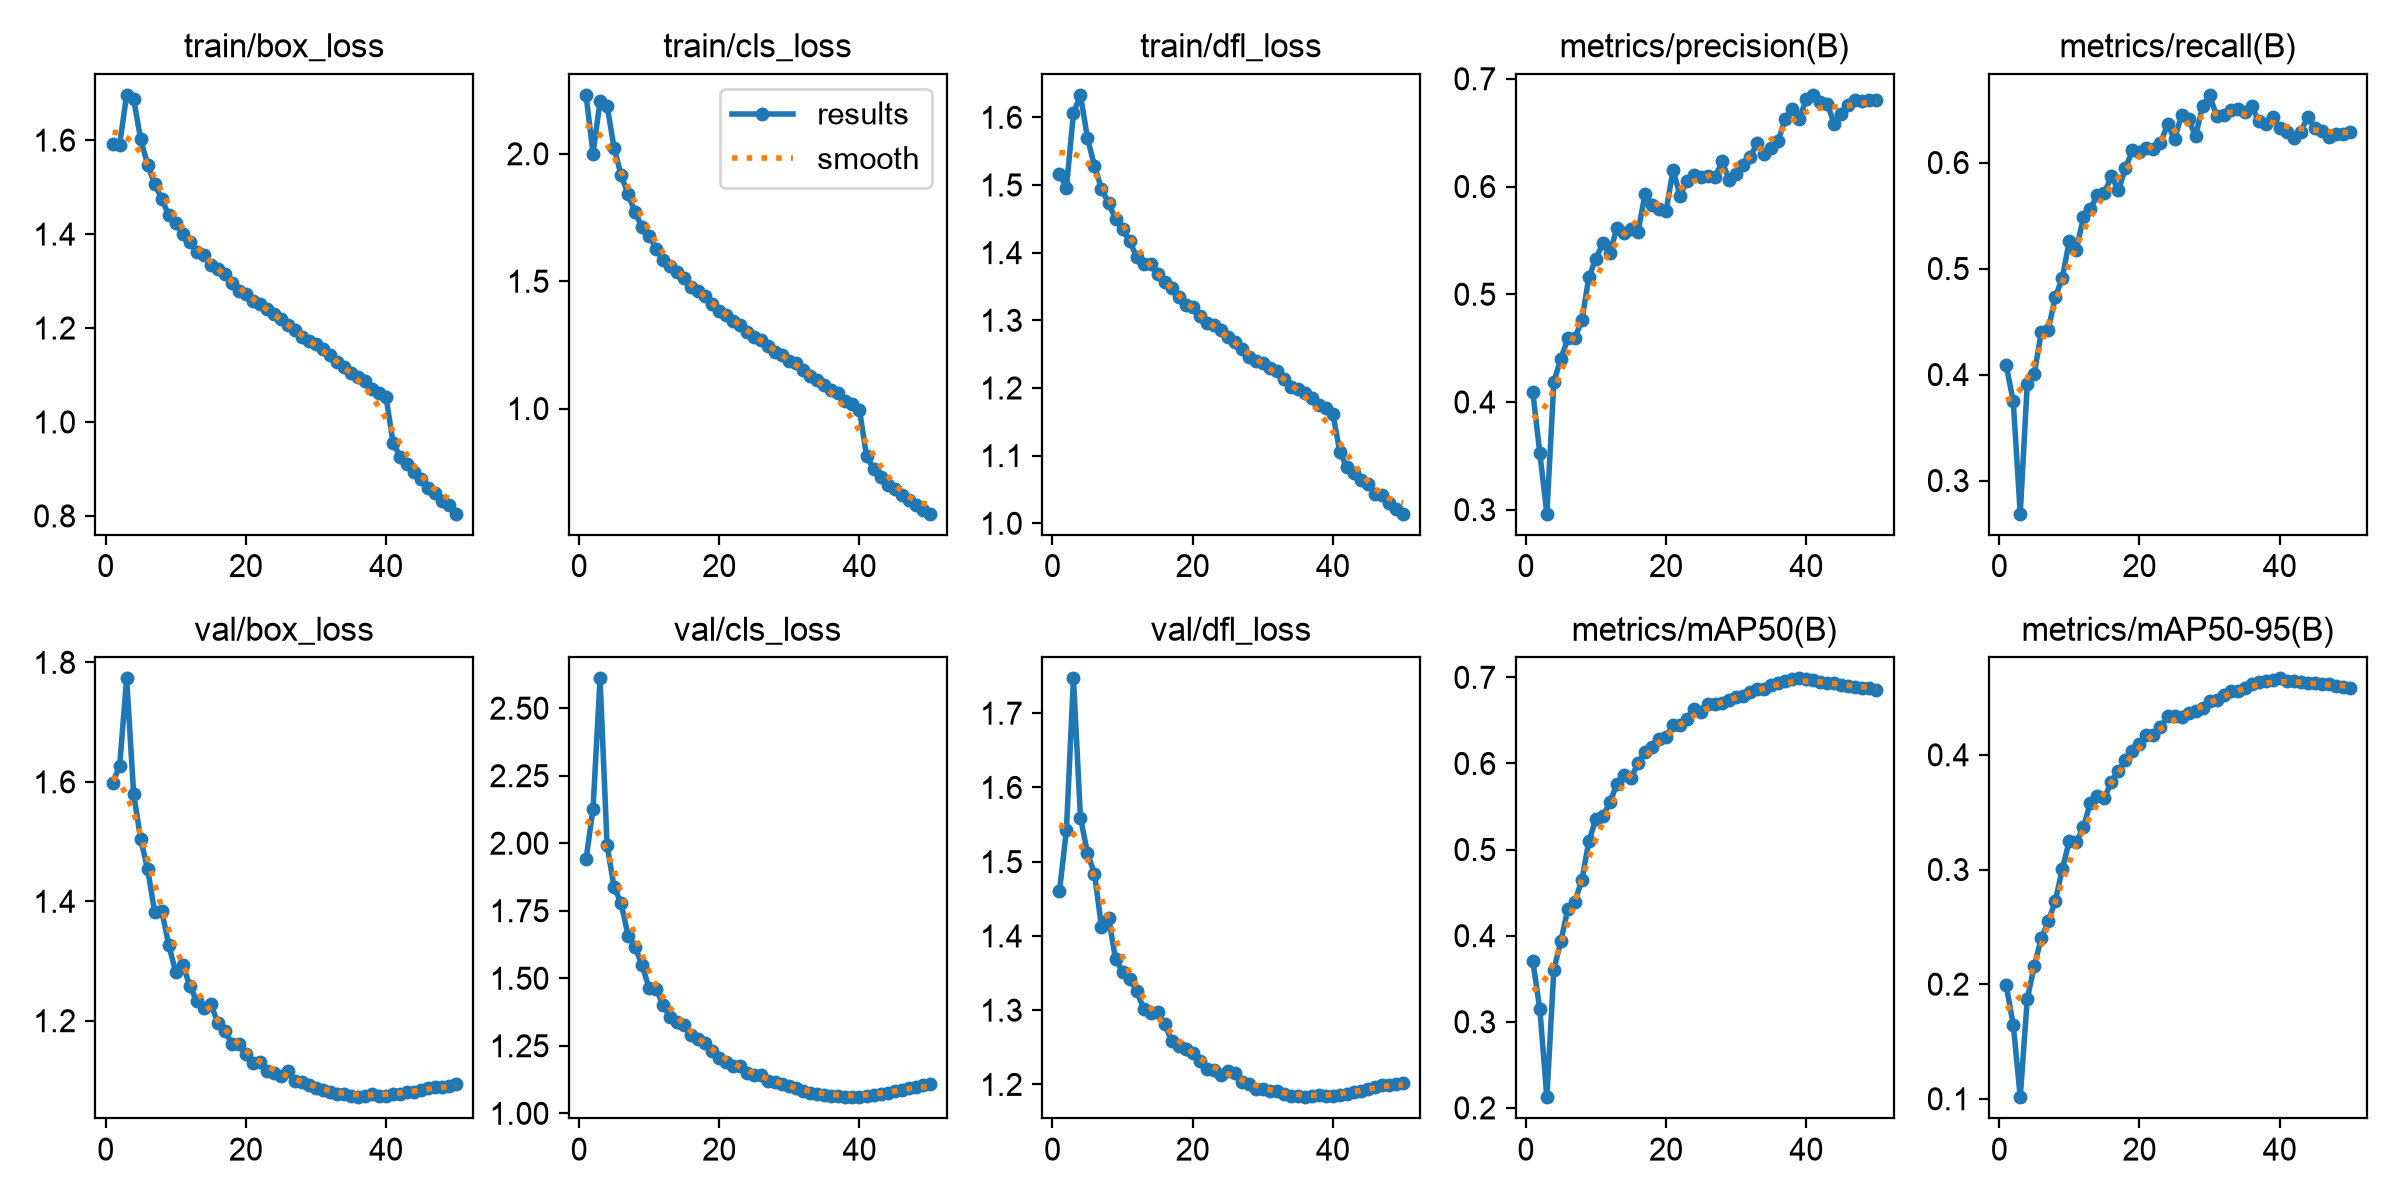

Values plotted in this chart, from the file beside it:
epoch, time, train/box_loss, train/cls_loss, train/dfl_loss, metrics/precision(B), metrics/recall(B), metrics/mAP50(B), metrics/mAP50-95(B), val/box_loss, val/cls_loss, val/dfl_loss, lr/pg0, lr/pg1, lr/pg2, lr/pg3, lr/pg4, lr/pg5, lr/pg6, lr/pg7
1, 657.9, 1.592, 2.231, 1.516, 0.4089, 0.4086, 0.3704, 0.1989, 1.599, 1.94, 1.46, 0.009992, 0.003331, 0.009992, 0.003331, 0.009992, 0.003331, 0.009992, 0.003331
2, 1305, 1.591, 2.001, 1.496, 0.3524, 0.3747, 0.3146, 0.1646, 1.626, 2.128, 1.543, 0.0196, 0.006532, 0.0196, 0.006532, 0.0196, 0.006532, 0.0196, 0.006532
3, 1960, 1.696, 2.207, 1.606, 0.2963, 0.2687, 0.2124, 0.1014, 1.773, 2.61, 1.747, 0.0288, 0.009601, 0.0288, 0.009601, 0.0288, 0.009601, 0.0288, 0.009601
4, 2614, 1.687, 2.189, 1.633, 0.4187, 0.3913, 0.3606, 0.1871, 1.58, 1.993, 1.559, 0.02822, 0.009406, 0.02822, 0.009406, 0.02822, 0.009406, 0.02822, 0.009406
5, 3268, 1.602, 2.024, 1.569, 0.4402, 0.4008, 0.3934, 0.2159, 1.504, 1.838, 1.512, 0.02762, 0.009208, 0.02762, 0.009208, 0.02762, 0.009208, 0.02762, 0.009208
6, 3923, 1.548, 1.917, 1.528, 0.4591, 0.4399, 0.4314, 0.2401, 1.454, 1.778, 1.484, 0.02703, 0.00901, 0.02703, 0.00901, 0.02703, 0.00901, 0.02703, 0.00901
7, 4577, 1.506, 1.842, 1.494, 0.4594, 0.4424, 0.4396, 0.2548, 1.382, 1.658, 1.412, 0.02644, 0.008812, 0.02644, 0.008812, 0.02644, 0.008812, 0.02644, 0.008812
8, 5236, 1.476, 1.77, 1.473, 0.476, 0.4732, 0.4648, 0.2725, 1.384, 1.615, 1.425, 0.02584, 0.008614, 0.02584, 0.008614, 0.02584, 0.008614, 0.02584, 0.008614
9, 5893, 1.44, 1.712, 1.45, 0.5161, 0.491, 0.5101, 0.3003, 1.327, 1.548, 1.369, 0.02525, 0.008416, 0.02525, 0.008416, 0.02525, 0.008416, 0.02525, 0.008416
10, 6551, 1.423, 1.678, 1.435, 0.5331, 0.5263, 0.5353, 0.325, 1.281, 1.463, 1.352, 0.02465, 0.008218, 0.02465, 0.008218, 0.02465, 0.008218, 0.02465, 0.008218
11, 7208, 1.401, 1.628, 1.417, 0.5473, 0.5176, 0.539, 0.3241, 1.293, 1.459, 1.343, 0.02406, 0.00802, 0.02406, 0.00802, 0.02406, 0.00802, 0.02406, 0.00802
12, 7865, 1.383, 1.582, 1.394, 0.5386, 0.5483, 0.5549, 0.3367, 1.259, 1.402, 1.326, 0.02347, 0.007822, 0.02347, 0.007822, 0.02347, 0.007822, 0.02347, 0.007822
13, 8522, 1.362, 1.561, 1.384, 0.5619, 0.5566, 0.5765, 0.3584, 1.232, 1.355, 1.302, 0.02287, 0.007624, 0.02287, 0.007624, 0.02287, 0.007624, 0.02287, 0.007624
14, 9178, 1.356, 1.534, 1.384, 0.5569, 0.5689, 0.5864, 0.3641, 1.221, 1.338, 1.296, 0.02228, 0.007426, 0.02228, 0.007426, 0.02228, 0.007426, 0.02228, 0.007426
15, 9834, 1.333, 1.512, 1.368, 0.561, 0.5711, 0.5831, 0.362, 1.228, 1.327, 1.297, 0.02168, 0.007228, 0.02168, 0.007228, 0.02168, 0.007228, 0.02168, 0.007228
16, 10488, 1.326, 1.477, 1.356, 0.558, 0.5873, 0.6002, 0.3767, 1.196, 1.291, 1.281, 0.02109, 0.00703, 0.02109, 0.00703, 0.02109, 0.00703, 0.02109, 0.00703
17, 11144, 1.315, 1.462, 1.347, 0.5928, 0.5739, 0.6137, 0.386, 1.182, 1.274, 1.259, 0.0205, 0.006832, 0.0205, 0.006832, 0.0205, 0.006832, 0.0205, 0.006832
18, 11799, 1.295, 1.441, 1.335, 0.583, 0.5946, 0.6189, 0.3954, 1.162, 1.261, 1.251, 0.0199, 0.006634, 0.0199, 0.006634, 0.0199, 0.006634, 0.0199, 0.006634
19, 12453, 1.28, 1.412, 1.322, 0.5794, 0.6116, 0.6285, 0.4037, 1.161, 1.231, 1.247, 0.01931, 0.006436, 0.01931, 0.006436, 0.01931, 0.006436, 0.01931, 0.006436
20, 13109, 1.273, 1.385, 1.32, 0.5773, 0.6096, 0.6311, 0.4099, 1.145, 1.204, 1.243, 0.01871, 0.006238, 0.01871, 0.006238, 0.01871, 0.006238, 0.01871, 0.006238
21, 13761, 1.258, 1.366, 1.306, 0.6153, 0.6138, 0.6444, 0.4173, 1.129, 1.189, 1.232, 0.01812, 0.00604, 0.01812, 0.00604, 0.01812, 0.00604, 0.01812, 0.00604
22, 14414, 1.251, 1.345, 1.297, 0.5914, 0.6132, 0.6441, 0.4169, 1.13, 1.175, 1.221, 0.01753, 0.005842, 0.01753, 0.005842, 0.01753, 0.005842, 0.01753, 0.005842
23, 15066, 1.24, 1.328, 1.293, 0.6056, 0.6181, 0.6518, 0.4242, 1.116, 1.175, 1.22, 0.01693, 0.005644, 0.01693, 0.005644, 0.01693, 0.005644, 0.01693, 0.005644
24, 15719, 1.231, 1.303, 1.285, 0.611, 0.636, 0.6629, 0.4337, 1.112, 1.15, 1.213, 0.01634, 0.005446, 0.01634, 0.005446, 0.01634, 0.005446, 0.01634, 0.005446
25, 16371, 1.219, 1.28, 1.275, 0.6091, 0.6218, 0.6602, 0.4336, 1.108, 1.14, 1.218, 0.01574, 0.005248, 0.01574, 0.005248, 0.01574, 0.005248, 0.01574, 0.005248
26, 17022, 1.206, 1.27, 1.268, 0.6099, 0.6448, 0.6694, 0.4326, 1.117, 1.141, 1.215, 0.01515, 0.00505, 0.01515, 0.00505, 0.01515, 0.00505, 0.01515, 0.00505
27, 17674, 1.196, 1.247, 1.258, 0.6089, 0.6409, 0.669, 0.4368, 1.099, 1.12, 1.203, 0.01456, 0.004852, 0.01456, 0.004852, 0.01456, 0.004852, 0.01456, 0.004852
28, 18327, 1.181, 1.224, 1.246, 0.6232, 0.6248, 0.6707, 0.4381, 1.097, 1.117, 1.201, 0.01396, 0.004654, 0.01396, 0.004654, 0.01396, 0.004654, 0.01396, 0.004654
29, 18980, 1.173, 1.211, 1.24, 0.6064, 0.6534, 0.6738, 0.4412, 1.092, 1.108, 1.194, 0.01337, 0.004456, 0.01337, 0.004456, 0.01337, 0.004456, 0.01337, 0.004456
30, 19633, 1.165, 1.187, 1.237, 0.612, 0.6638, 0.6774, 0.4474, 1.087, 1.102, 1.194, 0.01277, 0.004258, 0.01277, 0.004258, 0.01277, 0.004258, 0.01277, 0.004258
31, 20286, 1.155, 1.178, 1.23, 0.6204, 0.6439, 0.6782, 0.4478, 1.084, 1.092, 1.191, 0.01218, 0.00406, 0.01218, 0.00406, 0.01218, 0.00406, 0.01218, 0.00406
32, 20939, 1.142, 1.151, 1.225, 0.6273, 0.6444, 0.6825, 0.4519, 1.08, 1.083, 1.191, 0.01159, 0.003862, 0.01159, 0.003862, 0.01159, 0.003862, 0.01159, 0.003862
33, 21592, 1.128, 1.129, 1.214, 0.6403, 0.6499, 0.6867, 0.4556, 1.077, 1.076, 1.186, 0.01099, 0.003664, 0.01099, 0.003664, 0.01099, 0.003664, 0.01099, 0.003664
34, 22244, 1.117, 1.111, 1.201, 0.6305, 0.6501, 0.6865, 0.4554, 1.077, 1.072, 1.185, 0.0104, 0.003466, 0.0104, 0.003466, 0.0104, 0.003466, 0.0104, 0.003466
35, 22898, 1.104, 1.092, 1.198, 0.6356, 0.6481, 0.6906, 0.4585, 1.074, 1.069, 1.184, 0.009804, 0.003268, 0.009804, 0.003268, 0.009804, 0.003268, 0.009804, 0.003268
36, 23552, 1.096, 1.071, 1.192, 0.6426, 0.6531, 0.6931, 0.4615, 1.072, 1.065, 1.183, 0.00921, 0.00307, 0.00921, 0.00307, 0.00921, 0.00307, 0.00921, 0.00307
37, 24205, 1.087, 1.06, 1.185, 0.6629, 0.639, 0.6957, 0.4635, 1.074, 1.066, 1.184, 0.008616, 0.002872, 0.008616, 0.002872, 0.008616, 0.002872, 0.008616, 0.002872
38, 24859, 1.07, 1.031, 1.175, 0.6721, 0.6359, 0.6979, 0.4644, 1.077, 1.061, 1.186, 0.008022, 0.002674, 0.008022, 0.002674, 0.008022, 0.002674, 0.008022, 0.002674
39, 25512, 1.061, 1.019, 1.17, 0.6626, 0.643, 0.6988, 0.4655, 1.074, 1.06, 1.185, 0.007428, 0.002476, 0.007428, 0.002476, 0.007428, 0.002476, 0.007428, 0.002476
40, 26165, 1.052, 0.9942, 1.161, 0.6811, 0.6323, 0.6982, 0.4667, 1.074, 1.06, 1.184, 0.006834, 0.002278, 0.006834, 0.002278, 0.006834, 0.002278, 0.006834, 0.002278
41, 26809, 0.9554, 0.8139, 1.105, 0.6851, 0.6292, 0.6974, 0.4644, 1.077, 1.064, 1.186, 0.00624, 0.00208, 0.00624, 0.00208, 0.00624, 0.00208, 0.00624, 0.00208
42, 27451, 0.9263, 0.764, 1.083, 0.6785, 0.6236, 0.6949, 0.4642, 1.078, 1.069, 1.187, 0.005646, 0.001882, 0.005646, 0.001882, 0.005646, 0.001882, 0.005646, 0.001882
43, 28095, 0.9106, 0.7334, 1.075, 0.6765, 0.6288, 0.6938, 0.4634, 1.081, 1.072, 1.19, 0.005052, 0.001684, 0.005052, 0.001684, 0.005052, 0.001684, 0.005052, 0.001684
44, 28738, 0.8929, 0.7002, 1.064, 0.6583, 0.6433, 0.6929, 0.4623, 1.081, 1.076, 1.191, 0.004458, 0.001486, 0.004458, 0.001486, 0.004458, 0.001486, 0.004458, 0.001486
45, 29381, 0.879, 0.6852, 1.058, 0.6678, 0.6329, 0.691, 0.4623, 1.083, 1.081, 1.194, 0.003864, 0.001288, 0.003864, 0.001288, 0.003864, 0.001288, 0.003864, 0.001288
46, 30025, 0.8585, 0.6604, 1.044, 0.6755, 0.6293, 0.6901, 0.4616, 1.087, 1.087, 1.197, 0.00327, 0.00109, 0.00327, 0.00109, 0.00327, 0.00109, 0.00327, 0.00109
47, 30669, 0.8492, 0.6401, 1.042, 0.6801, 0.6242, 0.6889, 0.4615, 1.089, 1.093, 1.199, 0.002676, 0.000892, 0.002676, 0.000892, 0.002676, 0.000892, 0.002676, 0.000892
48, 31313, 0.8309, 0.6214, 1.03, 0.679, 0.6272, 0.6882, 0.46, 1.09, 1.098, 1.199, 0.002082, 0.000694, 0.002082, 0.000694, 0.002082, 0.000694, 0.002082, 0.000694
49, 31956, 0.8226, 0.603, 1.022, 0.6806, 0.6274, 0.6874, 0.4595, 1.091, 1.104, 1.201, 0.001488, 0.000496, 0.001488, 0.000496, 0.001488, 0.000496, 0.001488, 0.000496
50, 32600, 0.8047, 0.5875, 1.014, 0.6807, 0.6291, 0.6858, 0.4585, 1.093, 1.109, 1.202, 0.000894, 0.000298, 0.000894, 0.000298, 0.000894, 0.000298, 0.000894, 0.000298
